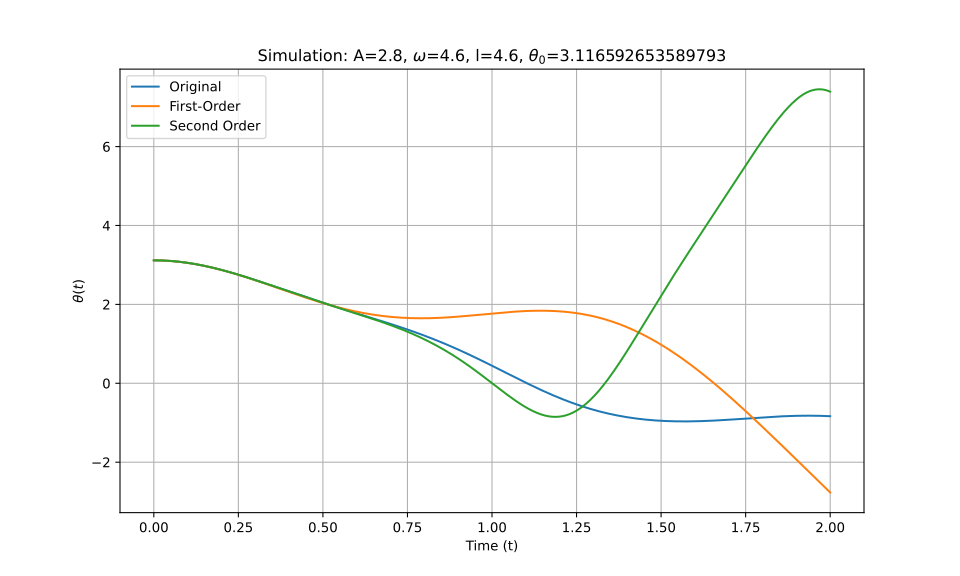

Values plotted in this chart, from the file beside it:
t_eval, Equation_1, Equation_2, Equation_3
0.0, 3.117, 3.117, 3.117
0.002002, 3.117, 3.117, 3.117
0.004004, 3.116, 3.116, 3.116
0.006006, 3.116, 3.116, 3.116
0.008008, 3.116, 3.116, 3.116
0.01001, 3.116, 3.116, 3.116
0.01201, 3.116, 3.116, 3.116
0.01401, 3.115, 3.115, 3.115
0.01602, 3.115, 3.115, 3.115
0.01802, 3.114, 3.114, 3.114
0.02002, 3.114, 3.114, 3.114
0.02202, 3.113, 3.113, 3.113
0.02402, 3.113, 3.113, 3.113
0.02603, 3.112, 3.112, 3.112
0.02803, 3.112, 3.112, 3.112
0.03003, 3.111, 3.111, 3.111
0.03203, 3.11, 3.11, 3.11
0.03403, 3.109, 3.109, 3.109
0.03604, 3.108, 3.108, 3.108
0.03804, 3.107, 3.107, 3.107
0.04004, 3.106, 3.106, 3.106
0.04204, 3.105, 3.105, 3.105
0.04404, 3.104, 3.104, 3.104
0.04605, 3.103, 3.103, 3.103
0.04805, 3.102, 3.102, 3.102
0.05005, 3.1, 3.1, 3.1
0.05205, 3.099, 3.099, 3.099
0.05405, 3.098, 3.098, 3.098
0.05606, 3.096, 3.096, 3.096
0.05806, 3.095, 3.095, 3.095
0.06006, 3.093, 3.093, 3.093
0.06206, 3.092, 3.092, 3.092
0.06406, 3.09, 3.09, 3.09
0.06607, 3.089, 3.089, 3.089
0.06807, 3.087, 3.087, 3.087
0.07007, 3.085, 3.085, 3.085
0.07207, 3.083, 3.083, 3.083
0.07407, 3.081, 3.081, 3.081
0.07608, 3.08, 3.08, 3.08
0.07808, 3.078, 3.078, 3.078
0.08008, 3.076, 3.076, 3.076
0.08208, 3.074, 3.073, 3.074
0.08408, 3.071, 3.071, 3.071
0.08609, 3.069, 3.069, 3.069
0.08809, 3.067, 3.067, 3.067
0.09009, 3.065, 3.065, 3.065
0.09209, 3.063, 3.062, 3.063
0.09409, 3.06, 3.06, 3.06
0.0961, 3.058, 3.058, 3.058
0.0981, 3.055, 3.055, 3.055
0.1001, 3.053, 3.053, 3.053
0.1021, 3.05, 3.05, 3.05
0.1041, 3.048, 3.048, 3.048
0.1061, 3.045, 3.045, 3.045
0.1081, 3.042, 3.042, 3.042
0.1101, 3.04, 3.04, 3.04
0.1121, 3.037, 3.037, 3.037
0.1141, 3.034, 3.034, 3.034
0.1161, 3.031, 3.031, 3.031
0.1181, 3.028, 3.028, 3.028
... 940 more rows
